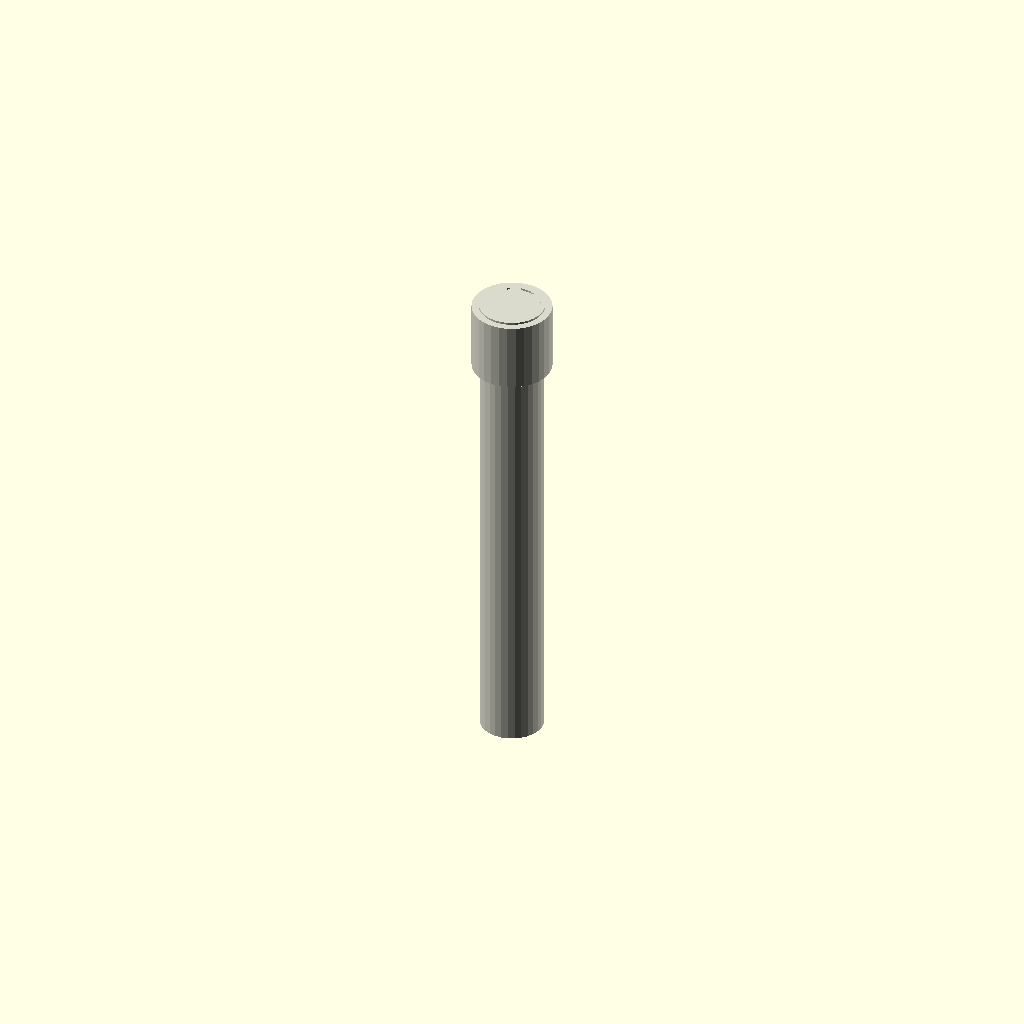
Cell 1: the model at its default parameters.
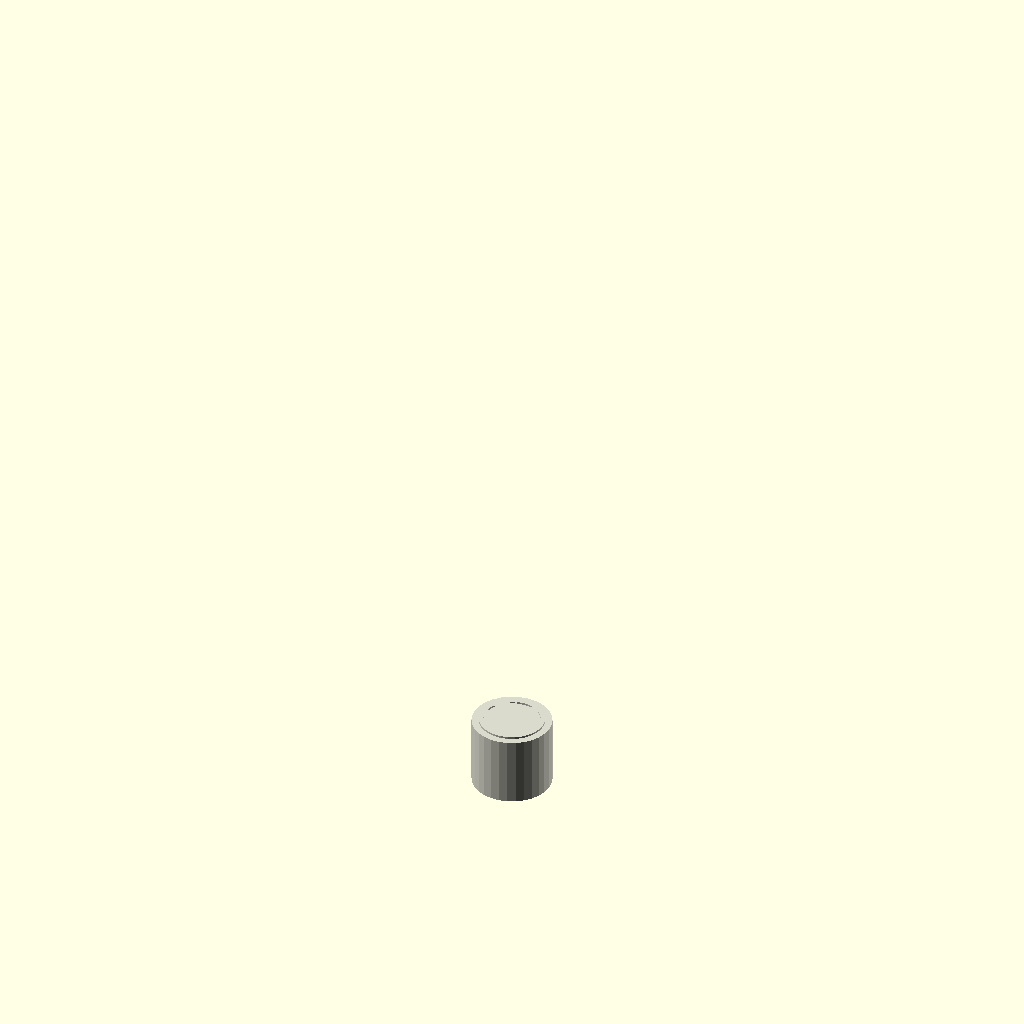
Cell 2: length_mm = 1 (everything else at default).
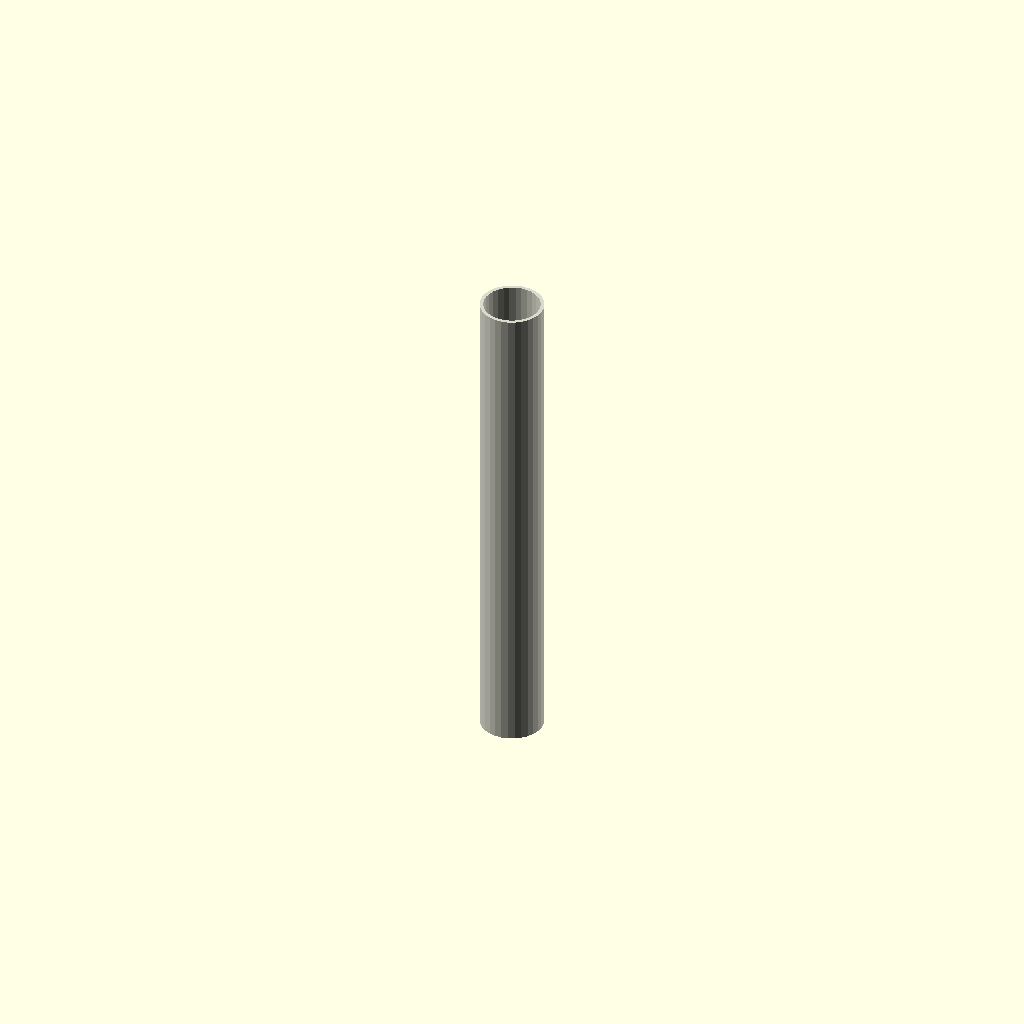
Cell 3 — include_end_fitting set to 0, the other parameters unchanged.
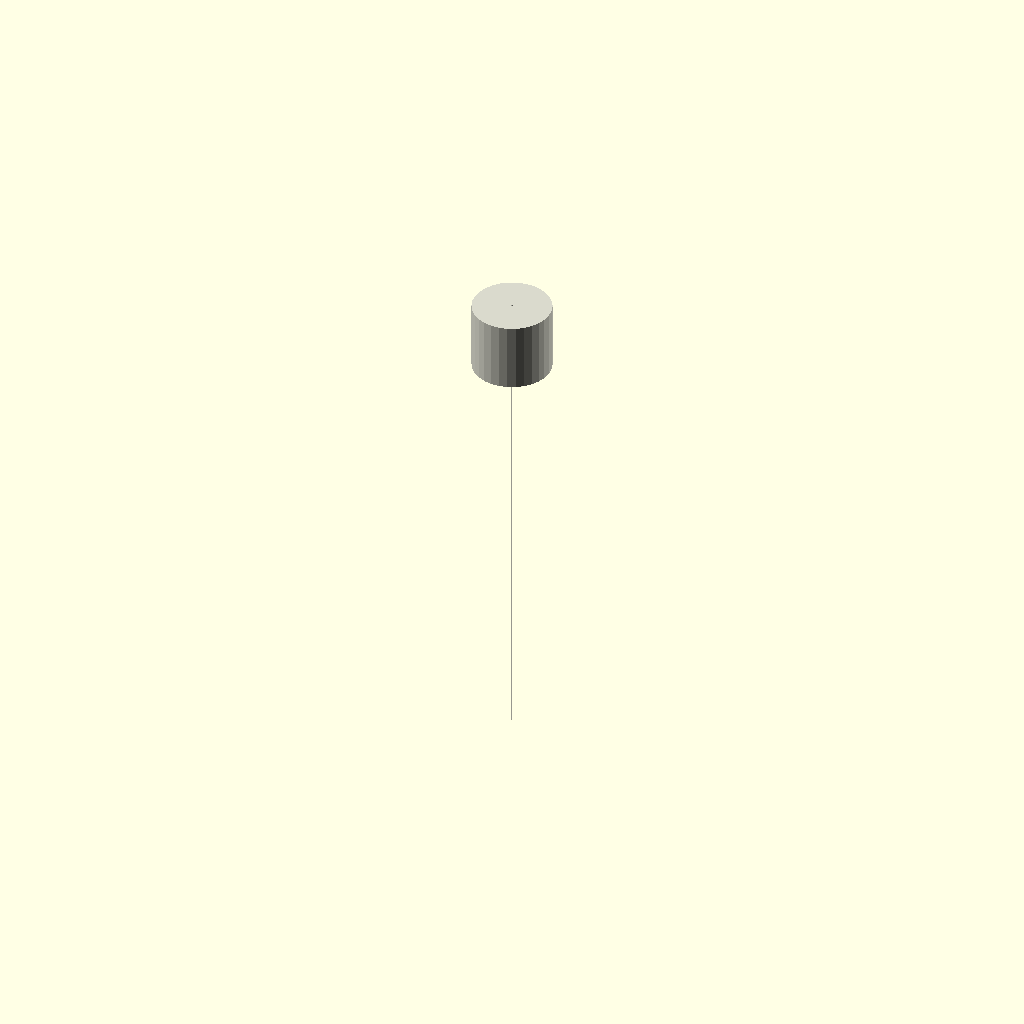
Cell 4 — ht32_outer_diameter set to 0.5, the other parameters unchanged.
All cells are drawn from one camera (rotation 55°, 0°, 25°, orthographic, colour scheme Cornfield), so only the parameter changes between them.
The OpenSCAD source (results/craft/scad/ht_pipe__HT_32_pipe_250.scad):
// Parameters
length_mm = 250; //[125:500:1]
include_end_fitting = 1; //[0:1:1]
ht32_outer_diameter = 32; //[16:64:0.5]
ht32_wall_thickness = 1.8; //[0.9:3.6:0.1]
fitting_outer_diameter = 40; //[30:60:0.5]
fitting_length = 35; //[18:70:1]
fitting_wall_extra = 2.2; //[1:5:0.1]
socket_clearance = 0.4; //[0.1:1.2:0.05]
socket_stop_thickness = 2; //[1:5:0.1]
socket_stop_position = 22; //[10:50:1]
socket_stop_width = 3; //[1:8:0.5]
overlap_mm = 1; //[0.5:2:0.1]

// HT Pipe - complete geometry
module ht_pipe() {
  color([0.85, 0.85, 0.8]) {
    // Pipe segment
    difference() {
      cylinder(h=length_mm, r=ht32_outer_diameter/2, center=false);
      translate([0, 0, -overlap_mm])
        cylinder(h=length_mm + 2*overlap_mm, r=ht32_outer_diameter/2 - ht32_wall_thickness, center=false);
    }
    
    // End fitting
    if (include_end_fitting) {
      union() {
        // Outer fitting
        translate([0, 0, length_mm - fitting_length - overlap_mm])
          cylinder(h=fitting_length, r=fitting_outer_diameter/2, center=false);
        
        // Socket stop ring
        translate([0, 0, length_mm - fitting_length - overlap_mm + socket_stop_position - socket_stop_width/2])
          difference() {
            cylinder(h=socket_stop_width, r=ht32_outer_diameter/2 + socket_clearance + socket_stop_thickness, center=false);
            translate([0, 0, -overlap_mm])
              cylinder(h=socket_stop_width + 2*overlap_mm, r=ht32_outer_diameter/2 + socket_clearance, center=false);
          }
      }
      
      // Socket voids
      difference() {
        translate([0, 0, length_mm - fitting_length - overlap_mm - overlap_mm])
          cylinder(h=fitting_length + 2*overlap_mm, r=ht32_outer_diameter/2 + socket_clearance, center=false);
        translate([0, 0, length_mm - fitting_length - overlap_mm - overlap_mm])
          cylinder(h=fitting_length + 2*overlap_mm, r=ht32_outer_diameter/2 - ht32_wall_thickness, center=false);
      }
    }
  }
}

// Assembly
module assembly() {
  ht_pipe();
}

assembly();
Parameter table extracted from the source (name, type, default, range or options):
length_mm: number, default 250, range 1 to 125, step 500
include_end_fitting: number, default 1, range 0 to 1, step 1
ht32_outer_diameter: number, default 32, range 0.5 to 16, step 64
ht32_wall_thickness: number, default 1.8, range 0.1 to 0.9, step 3.6
fitting_outer_diameter: number, default 40, range 0.5 to 30, step 60
fitting_length: number, default 35, range 1 to 18, step 70
fitting_wall_extra: number, default 2.2, range 0.1 to 1, step 5
socket_clearance: number, default 0.4, range 0.05 to 0.1, step 1.2
socket_stop_thickness: number, default 2, range 0.1 to 1, step 5
socket_stop_position: number, default 22, range 1 to 10, step 50
socket_stop_width: number, default 3, range 0.5 to 1, step 8
overlap_mm: number, default 1, range 0.1 to 0.5, step 2
